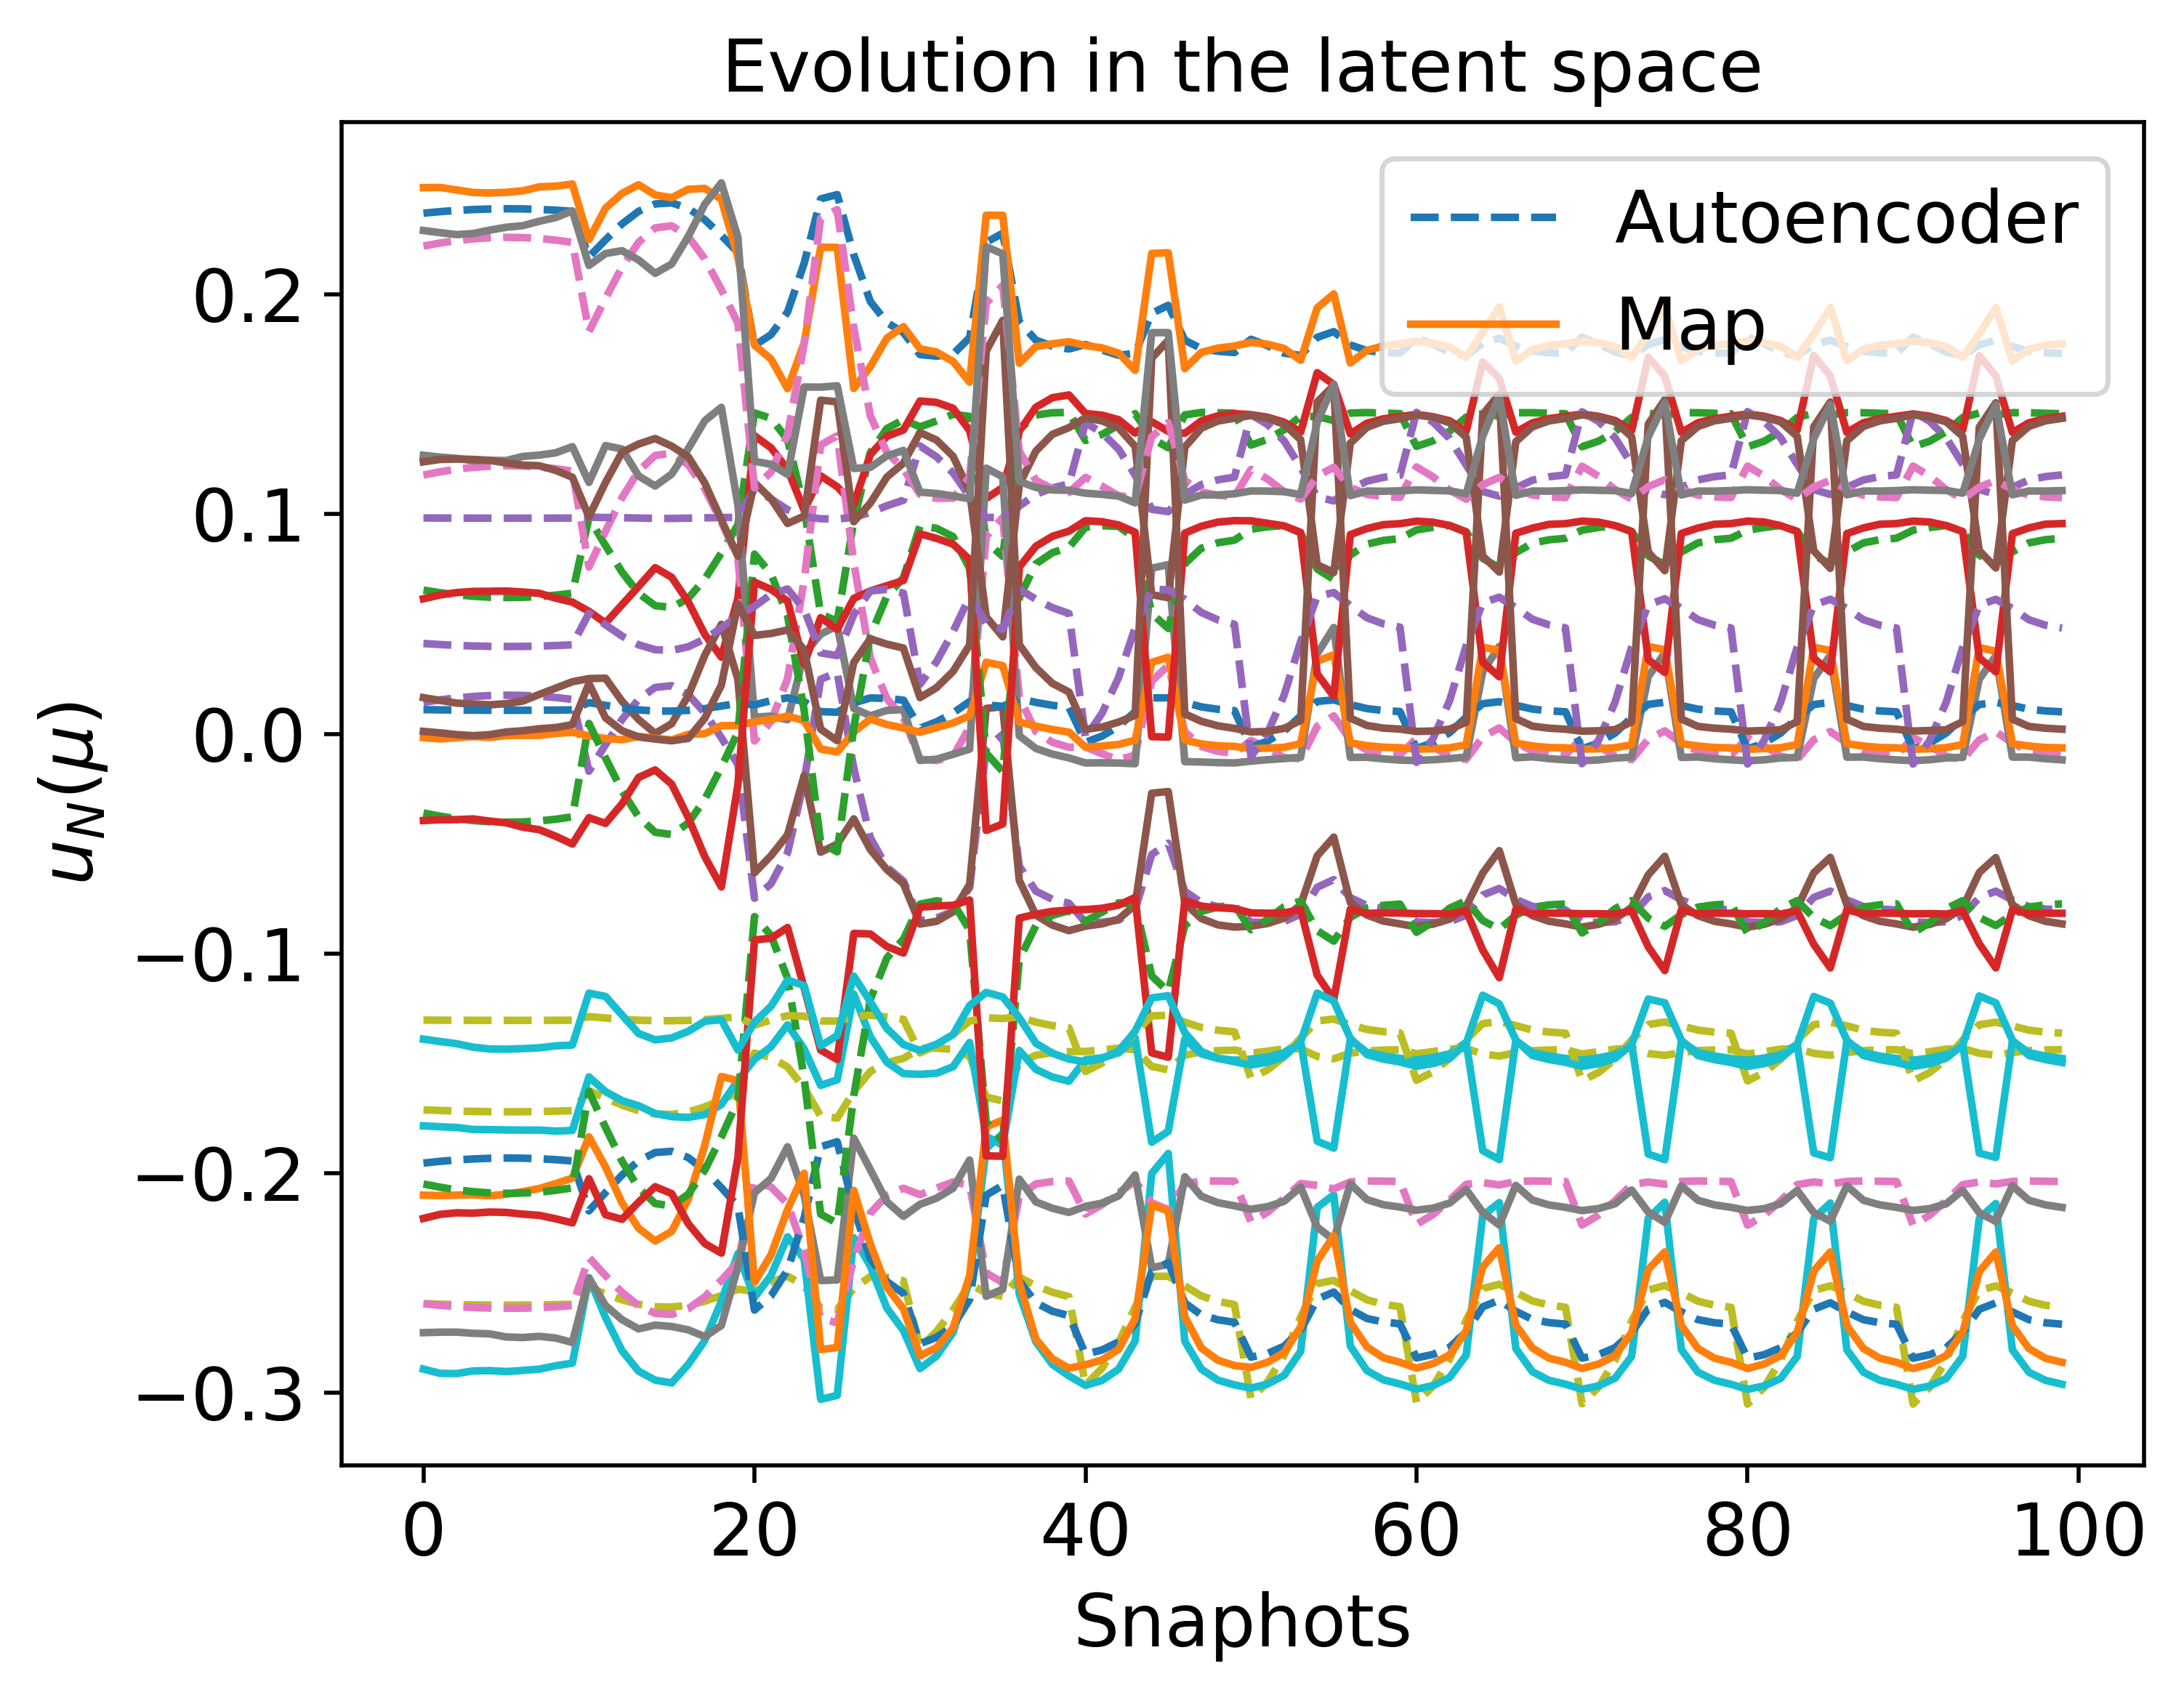

Data behind this chart, as committed beside it:
2.376794746001656411e-01, 6.425488089586914309e-02, 1.546791217856526880e-02, 1.192776321913758819e-01, -2.595488654575910381e-01, 1.093321261150988731e-02, -3.745154929171783803e-02, 9.823251662298884690e-02, -2.600775005016879859e-01, -1.714150428683892113e-01, -1.945538540250637272e-01, -2.063310161353288374e-01, 4.065475045037682256e-02, 2.234122555986287340e-01, -1.303157051025814472e-01
2.386431304313368640e-01, 6.263456165200488590e-02, 1.701909043175448347e-02, 1.213139297935989236e-01, -2.598769382880307677e-01, 1.078787892341951000e-02, -3.945882265492525742e-02, 9.819552760824348803e-02, -2.610811156195982363e-01, -1.718415153129879691e-01, -1.934622380993128443e-01, -2.083716381919887839e-01, 4.000154259056169781e-02, 2.253015222799988615e-01, -1.303781316842119453e-01
2.383490860426824010e-01, 6.312886076942754443e-02, 1.654550963378096859e-02, 1.206926005872944740e-01, -2.597774523132203028e-01, 1.083195374956552777e-02, -3.884608123338199881e-02, 9.820730869579782918e-02, -2.607752089199819601e-01, -1.717113615499638868e-01, -1.937957909373911325e-01, -2.077491088536912445e-01, 4.020016381047056969e-02, 2.247251997351941977e-01, -1.303594041937984060e-01
2.170883160256900091e-01, 9.835419274306694826e-02, -1.700870577584080376e-02, 7.596680126516398845e-02, -2.520680929613574039e-01, 1.422457406847681821e-02, 4.780782133821554446e-03, 9.863323579903791882e-02, -2.383664658790889401e-01, -1.623665818132045136e-01, -2.171153746453519662e-01, -1.627100894131710551e-01, 5.490309193575420438e-02, 1.830646858606621574e-01, -1.286879800807622098e-01
2.248556203354425687e-01, 8.571854827176346447e-02, -4.922361306179808167e-03, 9.222555441663776721e-02, -2.548722110992238665e-01, 1.299794357729174704e-02, -1.098639900849971568e-02, 9.847338422311467665e-02, -2.465510478540421380e-01, -1.657632575040244860e-01, -2.087414504844792573e-01, -1.791277746363063861e-01, 4.963381108807568554e-02, 1.982261422225513881e-01, -1.293110520933158925e-01
2.321165001133083383e-01, 7.361010492175117104e-02, 6.562948675879181487e-03, 1.075254649802852014e-01, -2.575654793605590687e-01, 1.181082370543977932e-02, -2.591220881666326040e-02, 9.837435606750195849e-02, -2.542354914914508601e-01, -1.689575530324189112e-01, -2.007781235475290249e-01, -1.945332510601688325e-01, 4.451971562268174781e-02, 2.124863097175112570e-01, -1.299077251235654373e-01
2.378464274816144419e-01, 6.397408929189667137e-02, 1.573647499834042798e-02, 1.196304280891159616e-01, -2.596061150904533377e-01, 1.090785384075219910e-02, -3.779913674483261626e-02, 9.822643618935744669e-02, -2.602515957329981644e-01, -1.714889137695114751e-01, -1.943650425776396740e-01, -2.066846414654363306e-01, 4.054112378772427305e-02, 2.237396735647285417e-01, -1.303267336642684460e-01
2.411975032846201406e-01, 5.834723379232461399e-02, 2.114277638612107463e-02, 1.267102300901692957e-01, -2.607151141790906568e-01, 1.041647084714182082e-02, -4.479100472680778294e-02, 9.807245274807580016e-02, -2.637247534319304143e-01, -1.729729607996217666e-01, -1.905464580898869609e-01, -2.137737726709739161e-01, 3.830605623004989385e-02, 2.303011208689673683e-01, -1.305274888442928272e-01
2.416848384313893261e-01, 5.753111073100827116e-02, 2.193148152792957079e-02, 1.277393879571087631e-01, -2.608690739818576576e-01, 1.034824294653462207e-02, -4.581018322354860756e-02, 9.804424569721223448e-02, -2.642259936285357158e-01, -1.731889792414326168e-01, -1.899862412035124015e-01, -2.148030711279250160e-01, 3.798955253914584884e-02, 2.312533335420885461e-01, -1.305529680809877358e-01
2.391867146270557631e-01, 6.172110792472847857e-02, 1.789518077390551271e-02, 1.224624960290755377e-01, -2.600593363961359872e-01, 1.070706546408448437e-02, -4.059214851583276690e-02, 9.817254090425689417e-02, -2.616458234483478584e-01, -1.720821745890494248e-01, -1.928445174341843205e-01, -2.095221422827522051e-01, 3.963608040293936652e-02, 2.263665454932903831e-01, -1.304119716512584792e-01
2.339873905610937443e-01, 7.046631206984207973e-02, 9.548145298817228843e-03, 1.114764904034195869e-01, -2.582461669114346492e-01, 1.150987311187609899e-02, -2.978360464539182503e-02, 9.833765143715764157e-02, -2.562077019491216245e-01, -1.697831442457361506e-01, -1.986984884123003114e-01, -1.985033509651233374e-01, 4.320659502444870043e-02, 2.161632504008904609e-01, -1.300524221096636124e-01
2.268879654164275561e-01, 8.235010915672323628e-02, -1.724447528573828416e-03, 9.650077275823414069e-02, -2.556277398654802635e-01, 1.266562296262715819e-02, -1.514743239974175940e-02, 9.844749008537835577e-02, -2.487033337534992061e-01, -1.666556642467931504e-01, -2.065279155318981152e-01, -1.834372318492632215e-01, 4.820861353390519521e-02, 2.022131279524989611e-01, -1.294806554665641207e-01
2.190646678358252331e-01, 9.518201976626193550e-02, -1.395507153372731700e-02, 8.008939362918157667e-02, -2.527615974569939472e-01, 1.392240714670539906e-02, 7.906316764619453511e-04, 9.857766074211983531e-02, -2.404388050993094827e-01, -1.632285953188040983e-01, -2.149957426976660535e-01, -1.668768888580940135e-01, 5.359945135306261321e-02, 1.869074576771253549e-01, -1.288393401081108502e-01
1.767927294995772225e-01, 1.460822390094801138e-01, -7.481538330078237042e-02, -3.222561592202148086e-03, -2.536974556178215323e-01, 1.320731473844331122e-02, 8.181276054503851258e-02, 1.115134034325488965e-01, -2.038540049618116079e-01, -1.452731825897222717e-01, -2.622652937301551690e-01, -8.315215470007197851e-02, 5.805529812622796382e-02, 1.119816601018572139e-01, -1.325398941073759607e-01
1.817034894265792955e-01, 1.436287870083980123e-01, -6.819361887265999733e-02, 5.643909169777795026e-03, -2.494443961324666892e-01, 1.512421424337639236e-02, 7.279024920786072994e-02, 1.069623015592035681e-01, -2.062046016917956082e-01, -1.473061247667318829e-01, -2.557465943685993115e-01, -9.176601618717365738e-02, 6.349020174371218517e-02, 1.191712884126522598e-01, -1.302218144651882681e-01
1.920087719630930723e-01, 1.338637315355037383e-01, -5.407893288518876573e-02, 2.516349883799949907e-02, -2.468187117599673075e-01, 1.639731739689498369e-02, 5.374242693770204388e-02, 1.020129836729264938e-01, -2.139071071822658821e-01, -1.516059535075575948e-01, -2.439360412238006370e-01, -1.112981416269237106e-01, 6.593895021123701017e-02, 1.362715235171320927e-01, -1.282678136034632321e-01
2.434789103038767499e-01, 5.453369282034441906e-02, 2.484049267213927353e-02, 1.315265730965644309e-01, -2.614166514372236461e-01, 1.010560461908129384e-02, -4.956737558177717190e-02, 9.792518144501907718e-02, -2.660612678000608411e-01, -1.739846356908728020e-01, -1.879120128311869975e-01, -2.185879249534551927e-01, 3.684736600450009419e-02, 2.347533700491307440e-01, -1.306371381139879162e-01
2.454456112919690125e-01, 5.126396656232105886e-02, 2.803950437962346789e-02, 1.356745346670764629e-01, -2.619772739990684496e-01, 9.857295712201116084e-03, -5.369561238109056556e-02, 9.776329511734417610e-02, -2.680527099750288911e-01, -1.748575562324621024e-01, -1.856149450203768425e-01, -2.227278832580626700e-01, 3.564343271750897157e-02, 2.385788273588146102e-01, -1.307096879128873124e-01
1.872117130622321102e-01, 1.389764507305223384e-01, -6.073057596505381656e-02, 1.593890372234312708e-02, -2.473780820440136530e-01, 1.609935939107892677e-02, 6.268115763024753595e-02, 1.038281029883900836e-01, -2.100122324918361483e-01, -1.495950644967378174e-01, -2.492731273969692185e-01, -1.020190002416553054e-01, 6.574854711372388194e-02, 1.280595682955955050e-01, -1.288762709834154752e-01
1.826246976193425797e-01, 1.429638505188537967e-01, -6.695540205538996759e-02, 7.341065783825778505e-03, -2.489537967812945340e-01, 1.535107951553830313e-02, 7.110722363040319904e-02, 1.063318099760342389e-01, -2.067760275938138603e-01, -1.476876805575251528e-01, -2.546238493647545176e-01, -9.344424083004983228e-02, 6.407451309130199335e-02, 1.206079718274645773e-01, -1.299302208535379755e-01
1.726190597544955685e-01, 1.397318788876921181e-01, -8.502487869452045322e-02, -1.151621887061934045e-02, -2.793405780241354774e-01, 2.565766465994076366e-03, 9.464520487533698012e-02, 1.310646370945418859e-01, -2.097300572491878901e-01, -1.431781066838691552e-01, -2.775244426809477249e-01, -7.749762073122332118e-02, 2.255878499683112298e-02, 1.090191023230931838e-01, -1.452214733572667060e-01
1.719166533328673752e-01, 1.424146691589883162e-01, -8.384486582693248535e-02, -1.215589474568418496e-02, -2.719931511860518847e-01, 5.481307087104796832e-03, 9.356634390813831081e-02, 1.260830371317520904e-01, -2.067166176278869283e-01, -1.430567029889462938e-01, -2.746651208404901623e-01, -7.598685733814780630e-02, 3.289409050459610878e-02, 1.072089158002988013e-01, -1.416297400869556411e-01
1.728444197289036310e-01, 1.454486825017931584e-01, -8.075163773569531134e-02, -1.019398902288497395e-02, -2.621973329073016279e-01, 9.530049509951926678e-03, 8.978869548915091592e-02, 1.188210444208777222e-01, -2.039360204781325014e-01, -1.435906060892629676e-01, -2.694848032142443950e-01, -7.691010360785147104e-02, 4.653029282275327611e-02, 1.072589574619543101e-01, -1.368250161864077441e-01
1.803450698407894626e-01, 1.445079995145685525e-01, -7.001634912683679657e-02, 3.160535623549961572e-03, -2.503093915806335890e-01, 1.472803085950064560e-02, 7.527131076928528230e-02, 1.079952867212012474e-01, -2.054237275765989634e-01, -1.467440543983257739e-01, -2.574453419687221523e-01, -8.932307904409404753e-02, 6.242761095896900980e-02, 1.170968281263029820e-01, -1.307173483755169063e-01
2.237499460572672794e-01, 8.754207812173446512e-02, -6.656291113611458726e-03, 8.990275883108450605e-02, -2.544630635823726394e-01, 1.317763433731319357e-02, -8.728483491375768621e-03, 9.848876936310604902e-02, -2.453809683155372956e-01, -1.652783511465249211e-01, -2.099413069387509601e-01, -1.767849578626987661e-01, 5.040374479889686565e-02, 1.960596399482815722e-01, -1.292190529751427175e-01
1.875979709515067650e-01, 1.385965445975888277e-01, -6.020070756538350998e-02, 1.667337148327252896e-02, -2.472982701416047147e-01, 1.613893102733744700e-02, 6.196669624525666387e-02, 1.036562002995697895e-01, -2.103092044131366911e-01, -1.497563438318504359e-01, -2.488358882460007526e-01, -1.027555509132078160e-01, 6.581391299808952988e-02, 1.287066203158210576e-01, -1.288116075867683785e-01
1.791979747167648795e-01, 1.451439554919830566e-01, -7.155624622872430729e-02, 1.081778546365467445e-03, -2.511968749081478491e-01, 1.432549573337822679e-02, 7.736992213035286114e-02, 1.089817994727419193e-01, -2.048314727392329671e-01, -1.462696474382703116e-01, -2.589302231072629357e-01, -8.729287997400897448e-02, 6.130775130203248297e-02, 1.153910046575302994e-01, -1.312089003375284113e-01
1.746998098501883478e-01, 1.362860599868362665e-01, -8.572479827175127909e-02, -9.042439620773180461e-03, -2.886778446414975940e-01, -9.961258278064800964e-04, 9.473058951117269144e-02, 1.369983229914898126e-01, -2.142888328035383871e-01, -1.437722461709323440e-01, -2.803991620260206097e-01, -8.115731234322115517e-02, 9.363082971169261332e-03, 1.127561062256117325e-01, -1.498067297593934366e-01
1.723091665359632596e-01, 1.405494419955667651e-01, -8.474110338654092245e-02, -1.184997662745634547e-02, -2.771333774366396829e-01, 3.430986103758316627e-03, 9.443362715057382339e-02, 1.296013421733420434e-01, -2.087627005759530030e-01, -1.431051170706958142e-01, -2.767316961591820834e-01, -7.689546949565916056e-02, 2.566974150720078424e-02, 1.083523892291068103e-01, -1.441417447314060907e-01
1.732046235106654286e-01, 1.457451131937181898e-01, -8.010843862895969392e-02, -9.550134075511312534e-03, -2.608607220228925661e-01, 1.009750308291723631e-02, 8.894597377659066439e-02, 1.177539659449265558e-01, -2.037225451100560802e-01, -1.437524585031207391e-01, -2.685876672594499359e-01, -7.742634866556488693e-02, 4.836968789947528741e-02, 1.075980579802355702e-01, -1.361631675524268281e-01
1.914070744245903732e-01, 1.345486462139249551e-01, -5.492183829808119228e-02, 2.399473200323319969e-02, -2.468426058629750175e-01, 1.638075355968962935e-02, 5.487165697338449583e-02, 1.022063201167815599e-01, -2.133961733138121930e-01, -1.513527797504522487e-01, -2.445961419180868179e-01, -1.101196467158898490e-01, 6.598183586498160280e-02, 1.352220190786526388e-01, -1.283233638597980064e-01
1.741201364401249174e-01, 1.461641527877229618e-01, -7.863600754519187164e-02, -7.934416187434937054e-03, -2.582922823389957601e-01, 1.119871013427157017e-02, 8.698687220299741729e-02, 1.156322544458214530e-01, -2.034798681255102770e-01, -1.441504535980653035e-01, -2.666668878428419820e-01, -7.880884058102907708e-02, 5.188194097431746143e-02, 1.085862910047709629e-01, -1.348823950149563022e-01
1.735610019776720192e-01, 1.459536567802772189e-01, -7.951469305122224607e-02, -8.919093426864930022e-03, -2.597514954837560341e-01, 1.057130791748740403e-02, 8.816013182386996105e-02, 1.168500404708013307e-01, -2.035881798222599626e-01, -1.439090804402662072e-01, -2.677930232386352416e-01, -7.795463225542535735e-02, 4.989048092880718488e-02, 1.079654174304913172e-01, -1.356117029397053697e-01
1.796014553478078035e-01, 1.314349992910932574e-01, -8.569429496858127493e-02, -2.950636186506012427e-03, -3.026435023216345055e-01, -6.039415698791388704e-03, 9.313478025443215624e-02, 1.452993811556073100e-01, -2.221679451577298070e-01, -1.453423012252180180e-01, -2.836751762738438098e-01, -8.912243251020886270e-02, -1.039698770242630972e-02, 1.204003834359761854e-01, -1.567461587776095011e-01
1.766758360504604441e-01, 1.340485446022909310e-01, -8.584318479402484880e-02, -6.603995814317301614e-03, -2.949497883511458807e-01, -3.302003488840147150e-03, 9.421991533558128629e-02, 1.407956326735175234e-01, -2.176941698296923355e-01, -1.443892063515116175e-01, -2.819928640103571138e-01, -8.442676821874760262e-02, 4.855767323862201254e-04, 1.159341137354207574e-01, -1.529092608432042755e-01
1.722388983695423703e-01, 1.445759088937473569e-01, -8.204499691780214876e-02, -1.131433458634233981e-02, -2.654376261193703290e-01, 8.169703725939286496e-03, 9.144306802942304968e-02, 1.213213639196886462e-01, -2.046481444688137696e-01, -1.433011055668655664e-01, -2.714341102939761274e-01, -7.611462270085402049e-02, 4.204568353362910654e-02, 1.068271799736513900e-01, -1.384207743174316885e-01
1.804798078775493031e-01, 1.444266003157685385e-01, -6.983560994001648814e-02, 3.405812702659534973e-03, -2.502152179711167324e-01, 1.477096245846844930e-02, 7.502512682616747919e-02, 1.078867276956250176e-01, -2.054975692397027764e-01, -1.467997838312008474e-01, -2.572742139225808744e-01, -8.956358756859633674e-02, 6.254488639394524541e-02, 1.173000741692222931e-01, -1.306643065592190400e-01
1.830977141207542347e-01, 1.426027043875121025e-01, -6.631846695388637913e-02, 8.216517843042520780e-03, -2.487283574621783899e-01, 1.545598848035498185e-02, 7.024232628120584410e-02, 1.060274224011669292e-01, -2.070811651499837036e-01, -1.478837615251211435e-01, -2.540550807108148401e-01, -9.431224049795214337e-02, 6.433690620735786625e-02, 1.213543032127187143e-01, -1.297927031077260873e-01
1.744419259649083176e-01, 1.462364804145312447e-01, -7.815016745063362025e-02, -7.368871162328630500e-03, -2.575652589221998356e-01, 1.151309148148128673e-02, 8.633416588883789655e-02, 1.150119070700999502e-01, -2.034591333823886072e-01, -1.442877334457677574e-01, -2.660663751324585102e-01, -7.931153664929134484e-02, 5.286965823780143819e-02, 1.089624813638014611e-01, -1.345170467378663526e-01
1.736062111491872562e-01, 1.459754310571335645e-01, -7.944157406455490400e-02, -8.839297106191726719e-03, -2.596222314231247386e-01, 1.062669621528193956e-02, 8.806292407626903351e-02, 1.167435306937722878e-01, -2.035752923351318855e-01, -1.439287675555853963e-01, -2.676971581984159965e-01, -7.802264909783142299e-02, 5.006733666187136722e-02, 1.080137961199029856e-01, -1.355472866176055946e-01
1.803491808796705842e-01, 1.308503148291922935e-01, -8.561950351752202482e-02, -2.012037149923529694e-03, -3.044315505918334663e-01, -6.661658595212017683e-03, 9.282275112895915781e-02, 1.463264481219983260e-01, -2.232482966205524277e-01, -1.455913096235170456e-01, -2.840307077040829520e-01, -9.030543002319771362e-02, -1.292275796332768671e-02, 1.215151385874948670e-01, -1.576432484224754849e-01
1.773370990849774675e-01, 1.334019617813957670e-01, -8.583455880779013170e-02, -5.781474959535745119e-03, -2.968115990360016276e-01, -3.973501715449890247e-03, 9.399914963904555665e-02, 1.418994616124225061e-01, -2.187490400610824226e-01, -1.446012424255694317e-01, -2.824248047045996857e-01, -8.549969445501699739e-02, -2.149394723056869804e-03, 1.169621330017277389e-01, -1.538344460221037213e-01
1.736420488057091593e-01, 1.377939919678989877e-01, -8.550483570891226348e-02, -1.032411125059644851e-02, -2.845640416077888646e-01, 5.538047578518865777e-04, 9.483643291517158957e-02, 1.344307397297263562e-01, -2.121959361758964102e-01, -1.434579473189367127e-01, -2.792176562140014640e-01, -7.934418052033390123e-02, 1.518205139447127879e-02, 1.109444860382759190e-01, -1.477823394188717554e-01
1.720766365653123020e-01, 1.441431470469315135e-01, -8.251426809221587555e-02, -1.163961767506371120e-02, -2.668553917875900461e-01, 7.581148044665031449e-03, 9.202364985277894371e-02, 1.223818155999252394e-01, -2.050324582049696809e-01, -1.432134979013862941e-01, -2.722036939061459049e-01, -7.593773642879843300e-02, 4.007417044671950090e-02, 1.067838842623360096e-01, -1.391162847125573254e-01
1.778526602416218017e-01, 1.457435067565111264e-01, -7.337064238701085372e-02, -1.334675794649436541e-03, -2.524687409863418108e-01, 1.375413413235311057e-02, 7.984390354303781689e-02, 1.103062215272543473e-01, -2.042332073882186239e-01, -1.457128816331929588e-01, -2.607502115877644577e-01, -8.495542218338077156e-02, 5.966759100599929033e-02, 1.134527110732318905e-01, -1.318936091025649793e-01
1.801005241782357158e-01, 1.446522698642372928e-01, -7.034441640801514239e-02, 2.715956622666438215e-03, -2.504854423113471729e-01, 1.464789197012323838e-02, 7.571824994327278069e-02, 1.081960475346262218e-01, -2.052918971929459380e-01, -1.466429136779119902e-01, -2.577575846682543803e-01, -8.888762642028523453e-02, 6.220749235201168681e-02, 1.167294368015537459e-01, -1.308160055892512996e-01
1.764265614178952002e-01, 1.461668208879210173e-01, -7.531981869690926312e-02, -3.871680572245945248e-03, -2.541803338973905868e-01, 1.299365168070580785e-02, 8.249944947399469319e-02, 1.119725138361191696e-01, -2.037462704916066791e-01, -1.451208819818609608e-01, -2.628104425935413047e-01, -8.253817621562933859e-02, 5.741594037753380148e-02, 1.114868913227197722e-01, -1.327908222787262671e-01
1.742121549140527303e-01, 1.461880308569038778e-01, -7.849585667349349982e-02, -7.772657002130470803e-03, -2.580771696161576201e-01, 1.129160354511263287e-02, 8.679883635195309588e-02, 1.154497072106574068e-01, -2.034712602744246646e-01, -1.441898102256735370e-01, -2.664921505148568626e-01, -7.895184846926939226e-02, 5.217452319331138122e-02, 1.086926219429233120e-01, -1.347744472190847698e-01
1.731811572149831169e-01, 1.457287732484248977e-01, -8.014880549566076595e-02, -9.591849848304519893e-03, -2.609402340270047249e-01, 1.006364098846565698e-02, 8.899914930017834014e-02, 1.178180978308104310e-01, -2.037337341575119476e-01, -1.437420407500631936e-01, -2.686428007663867468e-01, -7.739211099871991240e-02, 4.826046632100430139e-02, 1.075748536383193815e-01, -1.362026152212418573e-01
1.805464842421468097e-01, 1.307004171210528476e-01, -8.559786045537025323e-02, -1.764093824309856265e-03, -3.048943303372175229e-01, -6.821867568696230420e-03, 9.273871639070969952e-02, 1.465912332103280480e-01, -2.235302104287875957e-01, -1.456573322770033097e-01, -2.841207945187119721e-01, -9.061670760204908193e-02, -1.357618203483607761e-02, 1.218079600225028120e-01, -1.578757781405124572e-01
1.775172463096652553e-01, 1.332324104488588623e-01, -8.582921192632853025e-02, -5.557010899175511207e-03, -2.973040366204626195e-01, -4.150130283332957928e-03, 9.393600831360605918e-02, 1.421898181521575044e-01, -2.190311486707377242e-01, -1.446593900210856876e-01, -2.825362265765773984e-01, -8.579061738709435614e-02, -2.846220943442558018e-03, 1.172399642157743727e-01, -1.540794944847649894e-01
1.737492459609018824e-01, 1.376253266621301208e-01, -8.553557423669903848e-02, -1.019561672060738042e-02, -2.850210129206472431e-01, 3.801427989759972132e-04, 9.483490640494383894e-02, 1.347193374925178544e-01, -2.124223024925065428e-01, -1.434890030919697135e-01, -2.793549737651161990e-01, -7.953107596263175871e-02, 1.453597267695058357e-02, 1.111337903776562219e-01, -1.480068488596022469e-01
1.762828232586363397e-01, 1.461949296825434397e-01, -7.551883292766557731e-02, -4.126086503360903469e-03, -2.543793959020695938e-01, 1.290576219779944120e-02, 8.277020488464155445e-02, 1.121595765364974129e-01, -2.037077228524986627e-01, -1.450610193816376237e-01, -2.630280569598849594e-01, -8.229853924352048544e-02, 5.715155955132392857e-02, 1.112947612208706610e-01, -1.328938400900274985e-01
1.741581308035826392e-01, 1.461743380375921941e-01, -7.857801172428291459e-02, -7.867620682365229073e-03, -2.582027198851727934e-01, 1.123737362717455550e-02, 8.690908730899837842e-02, 1.155563505023370907e-01, -2.034760389348005682e-01, -1.441667144139862355e-01, -2.665944273691527866e-01, -7.886781334273290645e-02, 5.200379114283454340e-02, 1.086300684056650118e-01, -1.348374657232928875e-01
1.734627366672471527e-01, 1.459029581585299107e-01, -7.967517120653795637e-02, -9.092702590613489788e-03, -2.600406260189546681e-01, 1.044755025474547461e-02, 8.837316715354061325e-02, 1.170873682450716269e-01, -2.036191647362506629e-01, -1.438661614358810181e-01, -2.680049042145258853e-01, -7.780752092134511633e-02, 4.949461092189429146e-02, 1.078615461881687471e-01, -1.357556659313406688e-01
1.805919863518408164e-01, 1.306660936516912397e-01, -8.559276215879510485e-02, -1.706897334696948296e-03, -3.050005539789655828e-01, -6.858592526966413375e-03, 9.271924240678686147e-02, 1.466519522587521607e-01, -2.235950501825650083e-01, -1.456725766368225927e-01, -2.841413635003002813e-01, -9.068844534678142943e-02, -1.372614693920566967e-02, 1.218754169814403043e-01, -1.579291719008168449e-01
1.775593046923155671e-01, 1.331932027039866850e-01, -8.582779381751316772e-02, -5.504584258872238615e-03, -2.974181683075310390e-01, -4.191009125934374788e-03, 9.392109879774090953e-02, 1.422570213321603660e-01, -2.190967137948182653e-01, -1.446729878671969838e-01, -2.825618870898204960e-01, -8.585845980731271476e-02, -3.007715694075853430e-03, 1.173047022234522813e-01, -1.541363098566081169e-01
1.737746333434928014e-01, 1.375860211528409094e-01, -8.554250586441215776e-02, -1.016512599731450410e-02, -2.851275990265326188e-01, 3.396910243100121035e-04, 9.483416377068221159e-02, 1.347865245002119461e-01, -2.124753302147391332e-01, -1.434963900322648034e-01, -2.793867730369251623e-01, -7.957521258384632479e-02, 1.438526513460385708e-02, 1.111783922037595795e-01, -1.480592268601870209e-01
1.770769944677728081e-01, 1.460044764245677085e-01, -7.442594535359541019e-02, -2.717574687145237790e-03, -2.533447431998153698e-01, 1.336380963660901804e-02, 8.128229109089833704e-02, 1.111729358545669316e-01, -2.039464192115598151e-01, -1.453912516988043191e-01, -2.618504161999197777e-01, -8.363211681585486224e-02, 5.852040656337739732e-02, 1.123707488081428507e-01, -1.323556007990948080e-01
1.791988149442849121e-01, 1.451435290777314813e-01, -7.155511682177789767e-02, 1.083295011708696907e-03, -2.511961642635596181e-01, 1.432581668910077460e-02, 7.736838236234709620e-02, 1.089810329044468007e-01, -2.048318810470909079e-01, -1.462699949614381378e-01, -2.589291153109781196e-01, -8.729435517319182603e-02, 6.130865732876412955e-02, 1.153922372731783219e-01, -1.312085119773953590e-01
1.741461274444583429e-01, 1.461711704187939886e-01, -7.859631429140585823e-02, -7.888722171291630975e-03, -2.582309004032862232e-01, 1.122520632684857571e-02, 8.693363904815523679e-02, 1.155802486848513388e-01, -2.034772062988123853e-01, -1.441615788437352885e-01, -2.666172713523804472e-01, -7.884917085994770647e-02, 5.196545647592961531e-02, 1.086162185833082910e-01, -1.348516048422151448e-01
... 9 more rows
